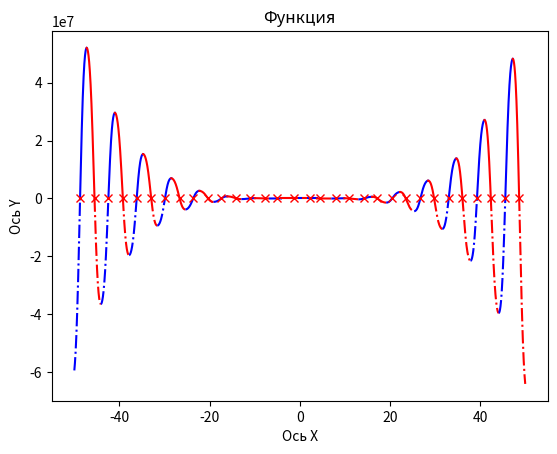

The matplotlib source for this figure:
import numpy as np
import matplotlib.pyplot as plt



limit = 50
step = 0.01
in_hi = True
color = 'r'
line_style = '-.'

x_ch = {-limit: 'inc'}

x = np.arange(-limit, limit, step)

a,b,c,d,e = -12, -18, 5, 10, -30

def f(x):
    return a*(x ** 4) * np.sin(np.cos(x)) + b*(x ** 3) + c*(x**2) + d*x + e


def switch_color():
    global color
    if color == 'r':
        color = 'b'
    else:
        color = 'r'
    return color

def switch_line():
    global line_style
    if line_style == '-':
        line_style = '-.'
    else:
        line_style = '-'
    return line_style

x_min = -limit
f_min = f(-limit)

for x_cur in x:
    if f(x_cur) < f_min:
        f_min = np.round(f(x_cur),2)
        x_min = np.round(x_cur,2)
# print(x_min, f_min)

for i in range(len(x)-1):
    if f(x[i])>0 and f(x[i+1])<0 or (f(x[i])<0 and f(x[i+1])>0):
        x_ch[x[i]] = 'zero'
    if in_hi:
        if f(x[i]) > f(x[i+1]):
            in_hi = False
            x_ch[x[i]] = 'inc'
    else:
        if f(x[i]) < f(x[i+1]):
            in_hi = True
            x_ch[x[i]] = 'inc'

x_ch[limit] = 'inc'
# print(x_ch)

x_keys = [x for x in x_ch]
x_keys.sort()
# print(x_keys)

for i in range(len(x_keys)-1):
    x_cur = np.arange(x_keys[i], x_keys[i+1] + step, step)
    if x_ch.get(x_keys[i]) == 'zero':
        switch_line()
    else:
        switch_color()
    plt.rcParams['lines.linestyle'] = line_style
    plt.plot(x_cur, f(x_cur), color)


root = []
for i in range(len(x)-1):
    if f(x[i])>0 and f(x[i+1])<0 or (f(x[i])<0 and f(x[i+1])>0):
        root.append(x[i])
for i in range(len(root)):
    plt.plot(root[i],0, 'rx')


    
plt.title('Функция')
plt.xlabel('Ось Х')
plt.ylabel('Ось Y')



plt.show()
